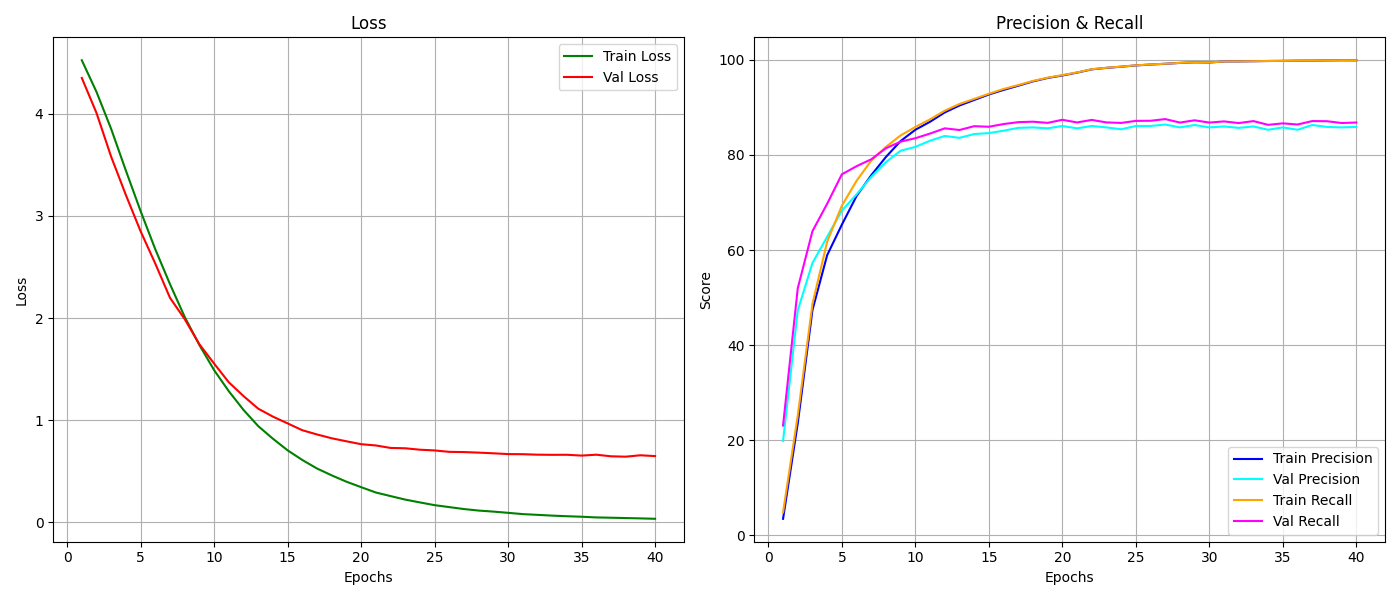

Values plotted in this chart, from the file beside it:
epoch, train_loss, train_r, train_p, val_loss, val_r, val_p
1, 4.525, 3.5, 4.863, 4.351, 19.9, 23.12
2, 4.214, 23.59, 25.23, 4.008, 47.3, 51.97
3, 3.851, 47.4, 48.7, 3.578, 57.3, 63.99
4, 3.443, 58.93, 61.75, 3.204, 62.8, 69.74
5, 3.047, 65.34, 69.34, 2.849, 68.3, 75.93
6, 2.673, 71.37, 74.57, 2.533, 71.7, 77.64
7, 2.331, 75.74, 78.82, 2.198, 75.4, 79.09
8, 2.01, 79.59, 81.71, 1.989, 78.5, 81.42
9, 1.735, 82.94, 84.12, 1.743, 80.9, 82.8
10, 1.49, 85.3, 85.89, 1.554, 81.7, 83.52
11, 1.283, 86.99, 87.49, 1.37, 83, 84.5
12, 1.1, 88.94, 89.31, 1.235, 84, 85.6
13, 0.9414, 90.4, 90.72, 1.112, 83.6, 85.25
14, 0.8178, 91.56, 91.79, 1.034, 84.4, 86.05
15, 0.7041, 92.71, 92.87, 0.968, 84.6, 85.94
16, 0.6095, 93.67, 93.88, 0.901, 85.1, 86.5
17, 0.5261, 94.56, 94.7, 0.8595, 85.7, 86.9
18, 0.4589, 95.47, 95.57, 0.8221, 85.8, 87
19, 0.3968, 96.19, 96.25, 0.7926, 85.6, 86.75
20, 0.3434, 96.71, 96.79, 0.7642, 86.1, 87.4
21, 0.291, 97.31, 97.36, 0.7518, 85.6, 86.84
22, 0.256, 98, 98.03, 0.7276, 86.1, 87.37
23, 0.2215, 98.31, 98.34, 0.7241, 85.8, 86.85
24, 0.1939, 98.56, 98.58, 0.7101, 85.4, 86.74
25, 0.167, 98.83, 98.85, 0.703, 86.1, 87.17
26, 0.1479, 99.01, 99.03, 0.6891, 86.1, 87.19
27, 0.1289, 99.17, 99.19, 0.6869, 86.4, 87.54
28, 0.114, 99.36, 99.36, 0.6815, 85.8, 86.81
29, 0.1039, 99.49, 99.49, 0.6749, 86.3, 87.29
30, 0.09188, 99.44, 99.45, 0.6672, 85.8, 86.81
31, 0.07937, 99.66, 99.66, 0.6662, 86, 87.06
32, 0.07208, 99.67, 99.68, 0.6614, 85.7, 86.71
33, 0.06447, 99.71, 99.72, 0.66, 86, 87.12
34, 0.05868, 99.76, 99.76, 0.6605, 85.3, 86.34
35, 0.05363, 99.79, 99.79, 0.6525, 85.8, 86.65
36, 0.04682, 99.83, 99.83, 0.6612, 85.3, 86.41
37, 0.0439, 99.84, 99.85, 0.6456, 86.3, 87.13
38, 0.04061, 99.89, 99.89, 0.6419, 85.9, 87.1
39, 0.03748, 99.91, 99.92, 0.6555, 85.8, 86.72
40, 0.03345, 99.9, 99.9, 0.6477, 85.9, 86.82
